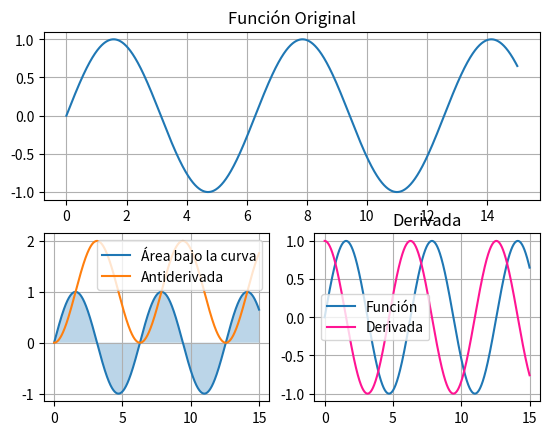

Python code for this plot:
import numpy as np
import matplotlib.pyplot as plt

class Ejercicio13:
    """
    Esta clase resuelve todo lo relacionado al ejercicio 13 del parcial de programación
    (Véase el archivo Documentation/Punto13.md)
    """
    def __init__(self,a,b):
        self.a = a
        self.b = b
        self.x = np.linspace(self.a, self.b, 10000)
        # Esta es la función a cambiar
        self.func = np.sin(self.x)
        # Evaluar la función en el rango de valores x
        self.y = self.func

    
    def calcular_integral(self):

        # Calcular la integral de la función, estudiar esta linea
        integral = np.zeros_like(self.x)
        for i in range(len(self.x)):
            integral[i] = np.trapz(self.y[:i+1], self.x[:i+1])

        return integral

    # Calcular la derivada de la función
    def calcular_derivada(self):
        derivada = np.gradient(self.y, self.x)
        return derivada

    def graficar(self, integral, derivada):

        # Graficar la función original
        plt.subplot(2, 1, 1)
        plt.plot(self.x, self.y)
        plt.grid(True)
        plt.title('Función Original')

        # Graficar la integral de la función
        plt.subplot(2, 2, 3)
        plt.plot(self.x, self.y, label='Área bajo la curva')
        plt.plot(self.x, integral, label='Antiderivada')
        plt.fill_between(self.x, self.y, alpha=0.3)  # Rellenar el área bajo la curva de la función
        plt.legend()
        plt.grid(True)

        # Graficar la derivada de la función
        plt.subplot(2,2,4)
        plt.plot(self.x,self.y, label="Función")
        plt.plot(self.x, derivada, color="deeppink", label="Derivada")
        plt.legend(loc = "best")
        plt.grid(True)
        plt.title('Derivada')

        # Mostrar las gráficas
        #plt.tight_layout()
        plt.show()

a = 0
b = 15
graficador = Ejercicio13(a, b)
integral = graficador.calcular_integral()
derivada = graficador.calcular_derivada()
graficador.graficar(integral, derivada)